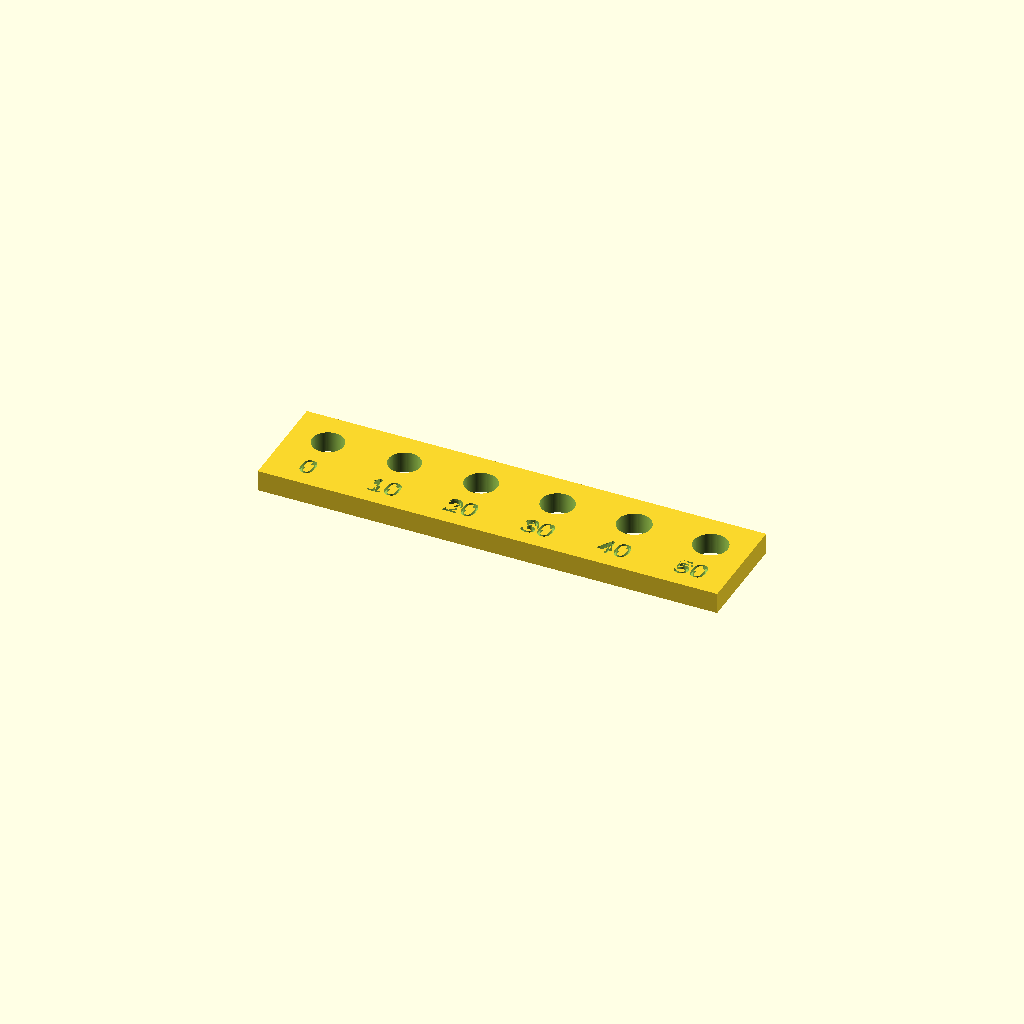
Cell 1: rendered with the file's own defaults.
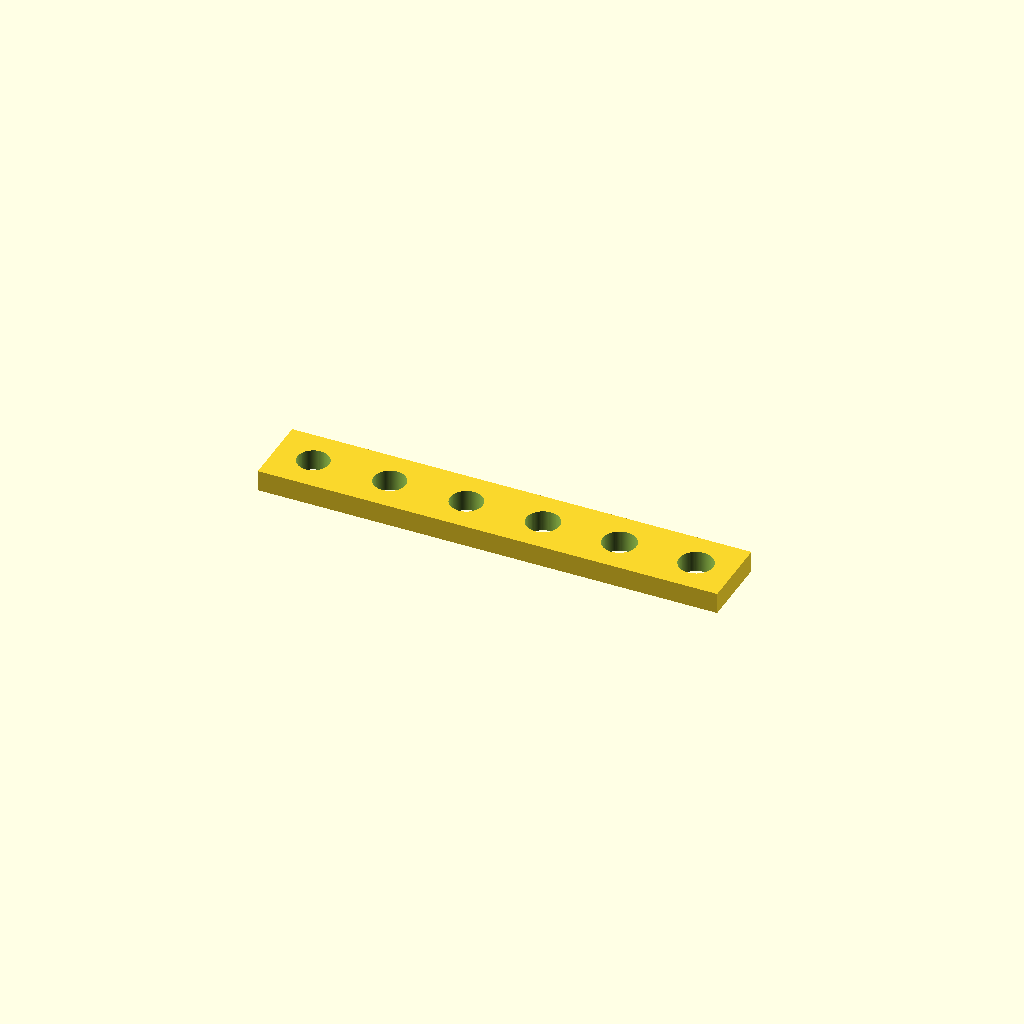
Cell 2: LABELS = false (everything else at default).
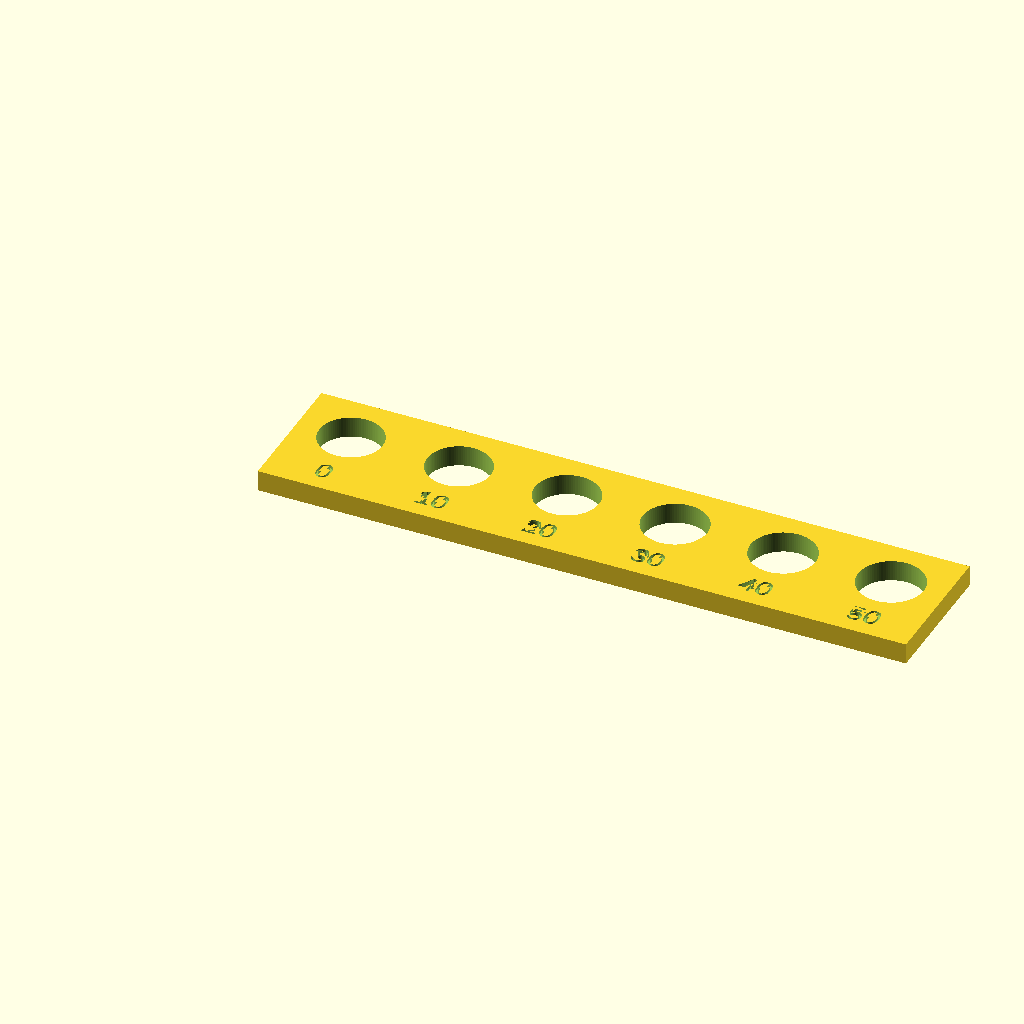
Cell 3: NOMINAL = 12 (everything else at default).
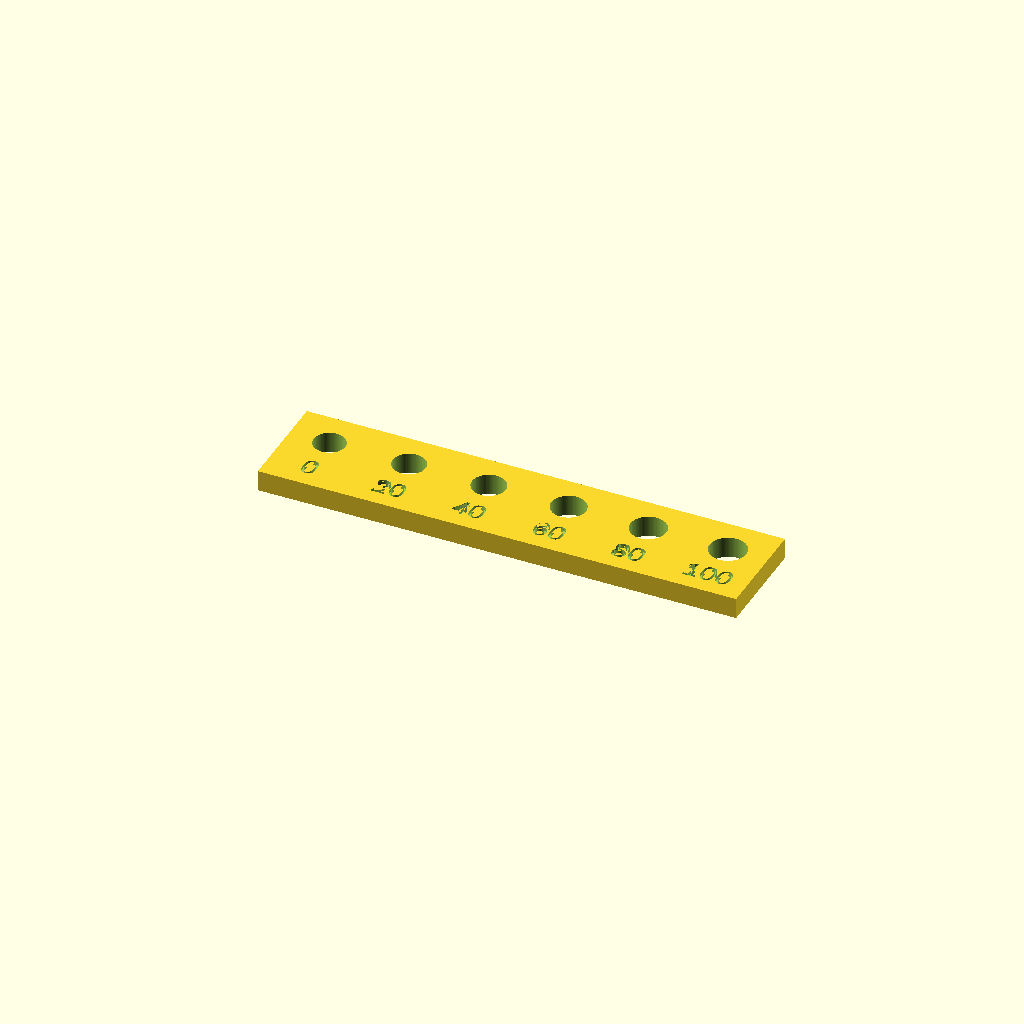
Cell 4 — STEP set to 0.2, the other parameters unchanged.
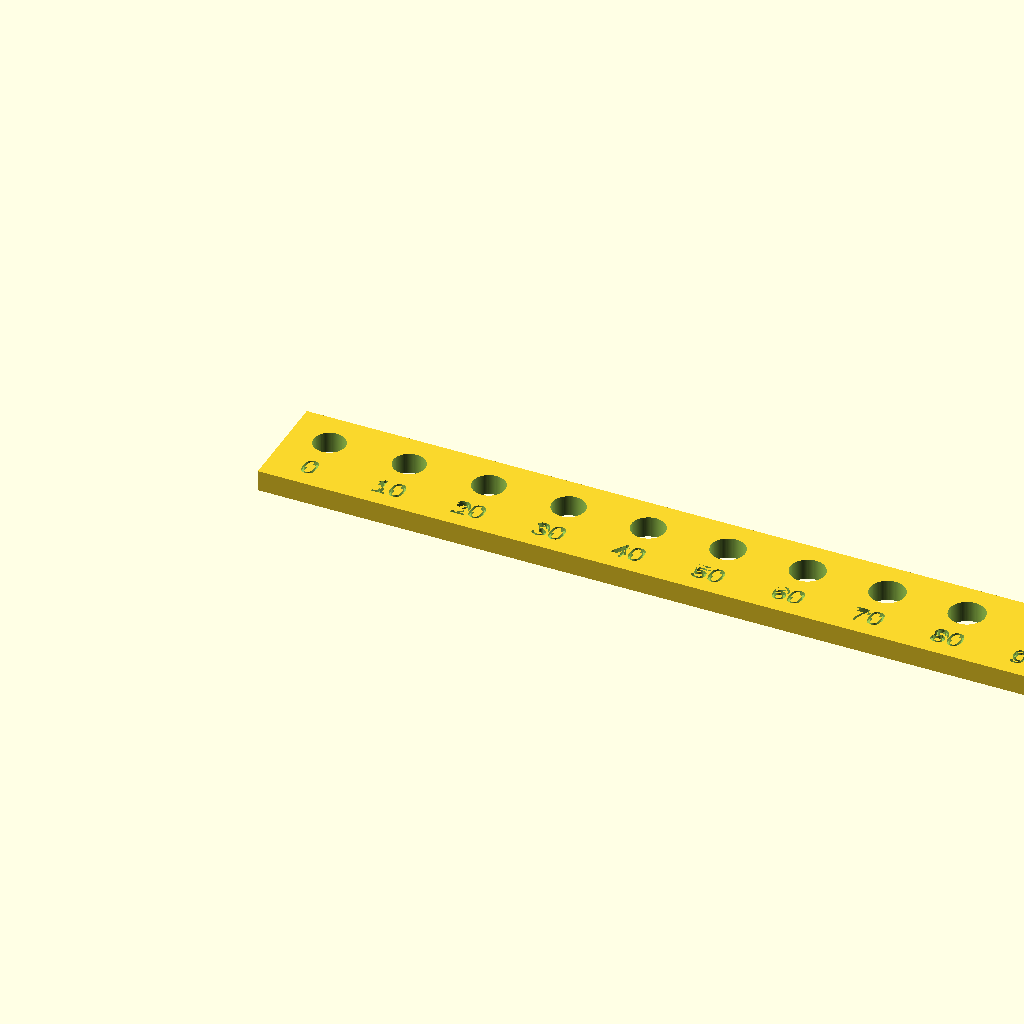
Cell 5: COUNT = 12 (everything else at default).
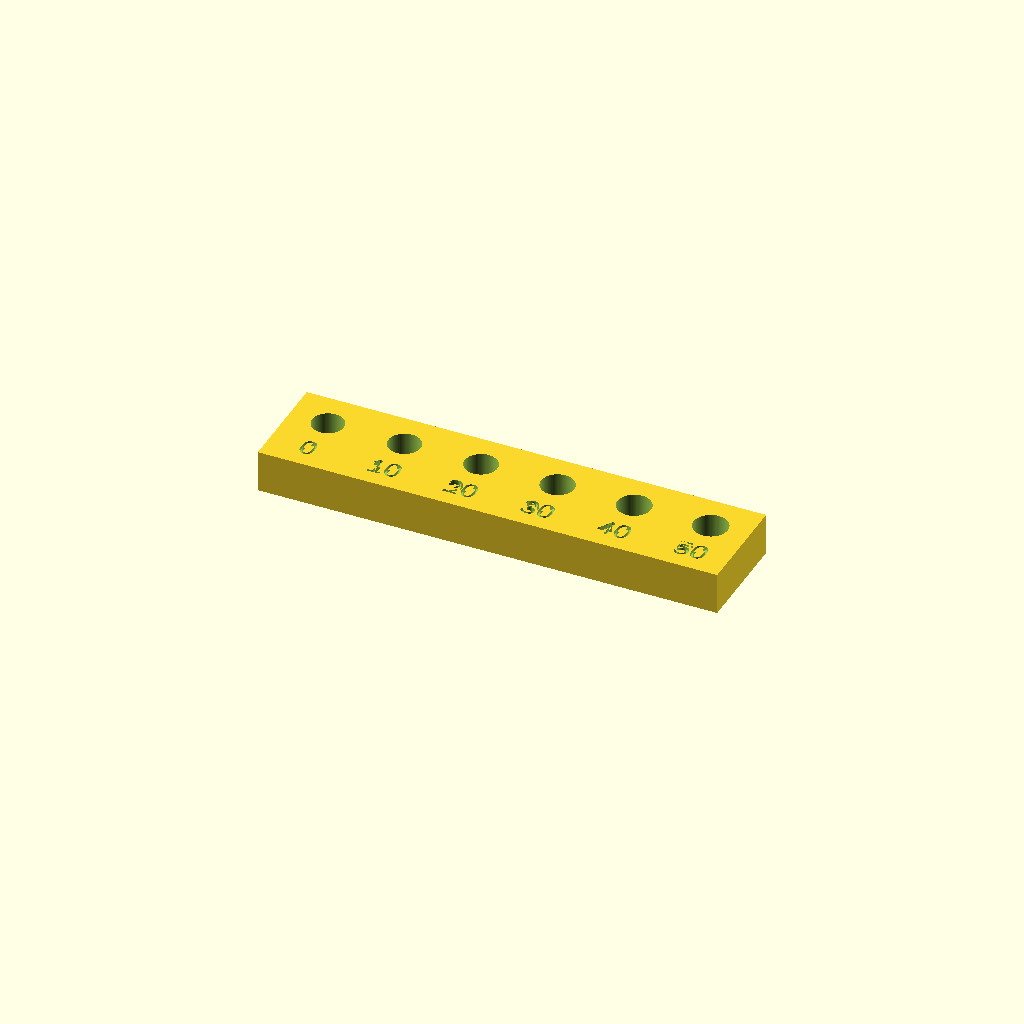
Cell 6: THICKNESS = 8 (everything else at default).
All cells are drawn from one camera (rotation 55°, 0°, 25°, orthographic, colour scheme Cornfield), so only the parameter changes between them.
Source of the model, public/printlog3d-fit-test-coupon.scad:
// PrintLog3D — stepped fit-test coupon
// https://www.printlog3d.com/workshop/3d-print-tolerance
//
// WHAT THIS IS
// A plate of holes around one nominal size, each a step larger than the last.
// Print it in the material and orientation you will use for the real part, push
// your actual hardware into each hole, and note which one fits the way you need.
// That number is your clearance, for your machine, in that material.
//
// WHY IT IS SOURCE AND NOT AN STL
// A clearance figure is a property of your printer, not of this file. Handing
// you a fixed mesh would hide the two parameters that matter behind geometry you
// cannot adjust. Change NOMINAL and STEP below and recompile.
//
// WHAT WE HAVE AND HAVE NOT DONE
// This is offered as a parametric recipe. We have NOT test-printed it, and this
// site does not publish measurements it did not take. The geometry is simple and
// inspectable on purpose, so you can read it before you print it.
//
// HOW TO USE
// 1. Open in OpenSCAD (free, openscad.org). Set NOMINAL to your feature size.
// 2. Render (F6) and export STL.
// 3. Print flat on the bed, in the real material, at your normal settings.
// 4. Try your hardware in each hole, smallest first.
// 5. The first hole that behaves the way you want is your clearance.
//    Read it off the label, or count holes from the left.
//
// Holes print undersized because a circle is approximated by straight segments.
// That is geometry rather than a calibration fault, so expect the usable hole to
// sit a step or two above nominal even on a well-tuned machine.

/* [Fit test] */

// Diameter of the feature you actually care about, in mm.
NOMINAL = 6.0;

// How much bigger each hole is than the one before it, in mm.
STEP = 0.10;

// How many holes to print.
COUNT = 6;

// Start this far below nominal. 0 means the first hole is nominal.
START_OFFSET = 0.0;

/* [Plate] */

// Plate thickness. Keep it shorter than your hardware so it seats fully.
THICKNESS = 4.0;

// Wall of material around each hole.
MARGIN = 4.0;

// Emboss the clearance value beside each hole.
LABELS = true;

// Depth of the embossed text.
LABEL_DEPTH = 0.6;

/* [Hidden] */
$fn = 96;

pitch = NOMINAL + STEP * COUNT + MARGIN * 2;
plate_w = pitch * COUNT;
plate_d = NOMINAL + MARGIN * 2 + (LABELS ? 6 : 0);

module coupon() {
    difference() {
        // Body
        translate([0, 0, 0])
            cube([plate_w, plate_d, THICKNESS]);

        // Holes, left to right, each one STEP larger than the last.
        for (i = [0 : COUNT - 1]) {
            d = NOMINAL + START_OFFSET + STEP * i;
            translate([pitch * (i + 0.5),
                       plate_d - MARGIN - NOMINAL / 2,
                       -1])
                cylinder(h = THICKNESS + 2, d = d);
        }

        // Labels: the clearance above nominal, in hundredths of a millimetre.
        // Printed as a plain integer so it stays readable at small sizes.
        if (LABELS) {
            for (i = [0 : COUNT - 1]) {
                clearance_hundredths = round((START_OFFSET + STEP * i) * 100);
                translate([pitch * (i + 0.5),
                           3.0,
                           THICKNESS - LABEL_DEPTH])
                    linear_extrude(height = LABEL_DEPTH + 1)
                        text(str(clearance_hundredths),
                             size = 4,
                             halign = "center",
                             valign = "baseline");
            }
        }
    }
}

coupon();

// A note on reading the labels: they are hundredths of a millimetre ABOVE
// nominal, not the hole diameter. A hole labelled 30 is NOMINAL + 0.30mm.
// The label is deliberately the number you are looking for, rather than a
// diameter you would have to subtract from.
Parameter table extracted from the source (name, type, default, range or options):
NOMINAL: number, default 6
STEP: number, default 0.1
COUNT: number, default 6
START_OFFSET: number, default 0
THICKNESS: number, default 4
MARGIN: number, default 4
LABELS: bool, default true
LABEL_DEPTH: number, default 0.6
